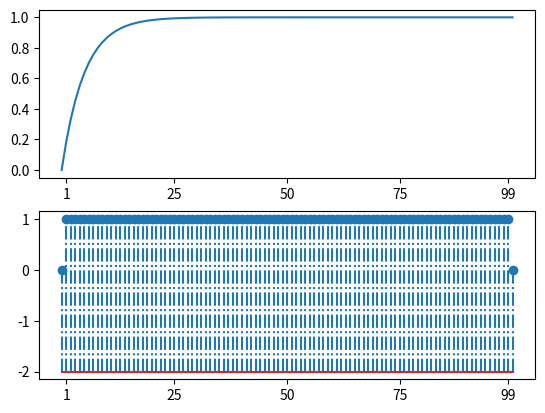

Write the Python code that produced this figure.
'''
    Description: This script reconstructs Fig. 4.3 of [Sutton and Barto, 2016]
[redacted]
    Date created: 6/25/2017
    Date last modified: 6/26/2017
    Python Version: 2.7
'''

import numpy as np 
import matplotlib.pyplot as plt
from pylab import *



# The gambler aims to win 100 dollars
GAMBLE_GOAL = 100

# The probability of the coin coming up heads is 0.4
# PROB_HEADS = 0.25
PROB_HEADS = 0.55

# Stopping threshold for value iteration
THETA = 1e-5

# Undiscounted Episodes
GAMMA = 1

# Reward for wining the gamble
REWARD = 1

def Actions(s):
    PossibleStakes = np.arange(0,min(s, GAMBLE_GOAL - s)+1)
    return PossibleStakes



states = range(0,GAMBLE_GOAL+1) # The 0 and GAMBLE_GOAL are dummy states
policy = np.zeros(GAMBLE_GOAL + 1)

def ValueIteration(Values, THETA, SweepNumbers):
    
    # Policy Evaluation Sweeps
    for sweep in range(SweepNumbers):
        UpdatedValues = np.zeros(len(states))
        UpdatedValues[GAMBLE_GOAL] = 1
        Delta = THETA + 10
        while Delta > THETA:
            for s in states[1:GAMBLE_GOAL]:
                PossibleActions = Actions(s)
                ActionsValues = []
                for a in PossibleActions:
                    ActionsValues.append(PROB_HEADS * Values[s + a] + (1 - PROB_HEADS) * Values[s - a])
                ActionIndex = np.argmax(ActionsValues)
                UpdatedValues[s] = ActionsValues[ActionIndex]
            Delta = np.sum(abs(UpdatedValues - Values)) 
            Values[:] = UpdatedValues
            
     # Policy Improvement Sweep
        for s in states[1:GAMBLE_GOAL]:
            PossibleActions = Actions(s)
            ActionsValues = []
            for a in PossibleActions:
                ActionsValues.append(PROB_HEADS * Values[s + a] + (1 - PROB_HEADS) * Values[s - a])
            MaxReturnActionIndex = np.argmax(ActionsValues)
            policy[s] = PossibleActions[MaxReturnActionIndex]
            
    return Values, policy 
                
Values = np.zeros(len(states))    
Values[GAMBLE_GOAL] = 1

SweepNumbers = 1
                
Values, policy = ValueIteration(Values, THETA, SweepNumbers)        

        
        
plt.figure(1)
plt.subplot(211)
plt.plot(range(0,101),Values)
plt.xticks([1, 25, 50, 75, 99])

plt.subplot(212)
x = linspace(0, 100, 101)
plt.xticks([1, 25, 50, 75, 99])
stem(x, policy, '-.', bottom=-2)

plt.show()          
                
        
        
        
        
        
        
        
        
        
        
        